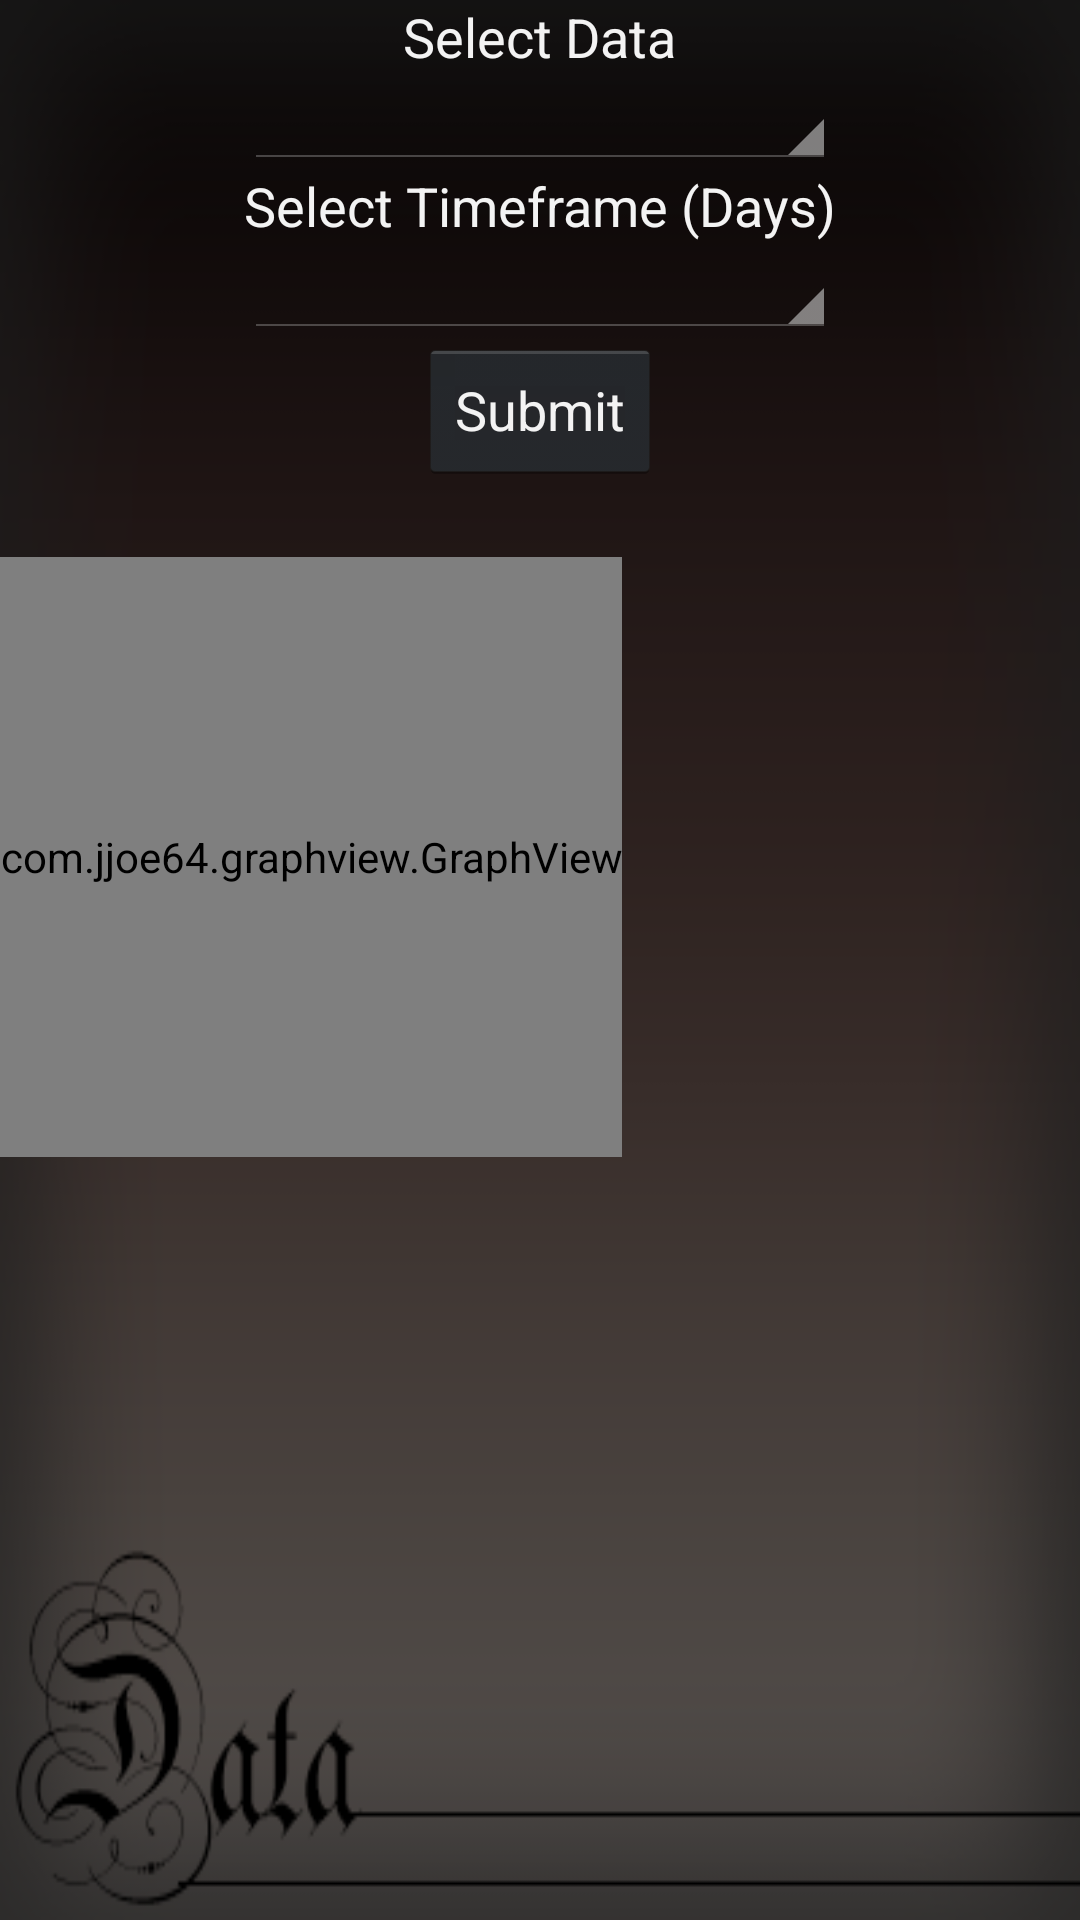

Write the Android layout XML for this screen, with the resource values it uses.
<!-- AndroidManifest.xml: application theme android:Theme.Holo -->
<!-- res/layout/data_layout.xml -->
<?xml version="1.0" encoding="utf-8"?>
<RelativeLayout xmlns:android="http://schemas.android.com/apk/res/android"
    android:layout_width="fill_parent"
    android:layout_height="fill_parent"
    android:background="@drawable/databack" >

    <TextView
        android:id="@+id/select_data"
        android:layout_width="wrap_content"
        android:layout_height="wrap_content"
        android:layout_alignParentTop="true"
        android:layout_centerHorizontal="true"
        android:text="Select Data"
        android:textAppearance="?android:attr/textAppearanceMedium" />

    <Spinner
        android:id="@+id/spinner1"
        android:layout_width="wrap_content"
        android:layout_height="wrap_content"
        android:layout_alignLeft="@+id/select_timeframe"
        android:layout_alignRight="@+id/select_timeframe"
        android:layout_below="@+id/select_data" />

    <TextView
        android:id="@+id/select_timeframe"
        android:layout_width="wrap_content"
        android:layout_height="wrap_content"
        android:layout_below="@+id/spinner1"
        android:layout_centerHorizontal="true"
        android:text="Select Timeframe (Days)"
        android:textAppearance="?android:attr/textAppearanceMedium" />

    <Spinner
        android:id="@+id/spinner2"
        android:layout_width="wrap_content"
        android:layout_height="wrap_content"
        android:layout_alignLeft="@+id/select_timeframe"
        android:layout_alignRight="@+id/select_timeframe"
        android:layout_below="@+id/select_timeframe" />

    <Button
        android:id="@+id/data_Submit"
        android:layout_width="wrap_content"
        android:layout_height="wrap_content"
        android:layout_below="@+id/spinner2"
        android:layout_centerHorizontal="true"
        android:text="Submit" />

    <com.jjoe64.graphview.GraphView
        android:layout_width="wrap_content"
        android:layout_below="@+id/data_Submit"
        android:layout_height="200dip"
        android:layout_marginTop="25dp"
        android:id="@+id/graph" />

</RelativeLayout>
<!-- resources referenced by this layout -->
<resources>
  <!-- drawable databack: png bitmap (drawable-hdpi, 39415 bytes) -->
</resources>
